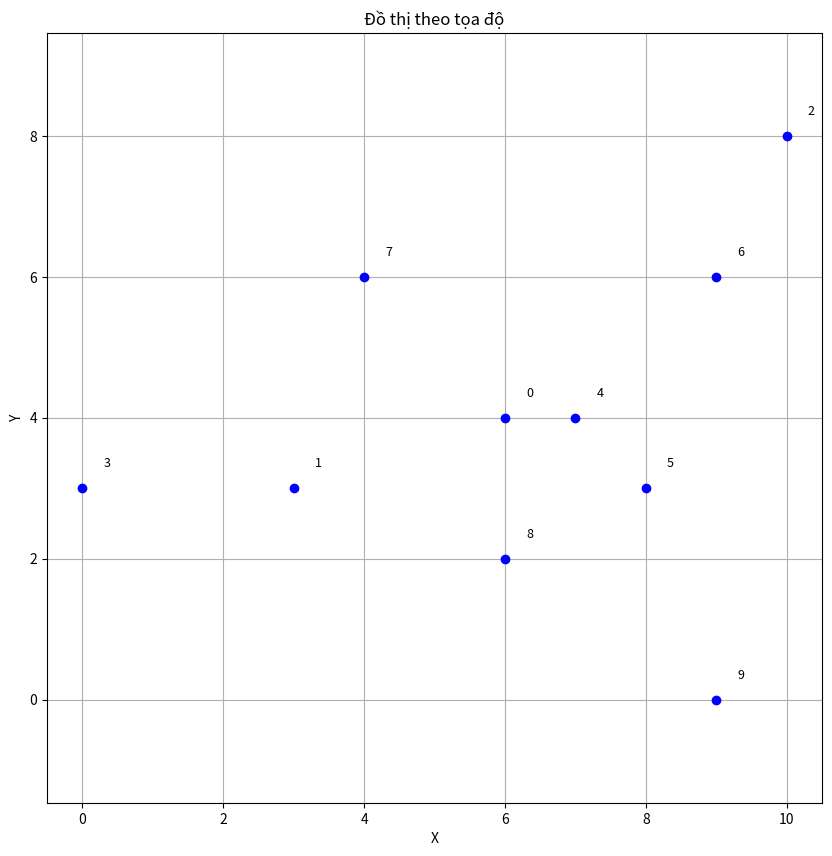

The matplotlib source for this figure:
import matplotlib.pyplot as plt
import math
from collections import defaultdict
import numpy as np

# nodes dictionary with coordinates
nodes = {
# 0: (14, 16),
# 1: (13, 20),
# 2: (0, 19),
# 3: (3, 19),
# 4: (13, 19),
# 5: (10, 18),
# 6: (0, 8),
# 7: (2, 9),
# 8: (11, 17),
# 9: (13, 16),
# 10: (0, 0),
# 11: (1, 7),
# 12: (2, 5),
# 13: (18, 8),
# 14: (7, 5),
# 15: (20, 2),
# 16: (19, 15),
# 17: (19, 5),
# 18: (12, 4),
# 19: (10, 5),
# 0: (18, 12),
# 1: (20, 7),
# 2: (14, 0),
# 3: (0, 17),
# 4: (18, 18),
# 5: (20, 13),
# 6: (8, 0),
# 7: (0, 12),
# 8: (16, 12),
# 9: (13, 16),
# 10: (10, 5),
# 11: (6, 10),
# 12: (13, 8),
# 13: (9, 13),
# 14: (6, 17),
# 15: (11, 17),
# 16: (16, 15),
# 17: (19, 5),
# 18: (18, 0),
# 19: (12, 3),
# 0: (20, 15),
# 1: (20, 7),
# 2: (12, 0),
# 3: (5, 16),
# 4: (11, 19),
# 5: (5, 20),
# 6: (0, 0),
# 7: (5, 10),
# 8: (6, 15),
# 9: (11, 11),
# 10: (10, 6),
# 11: (12, 1),
# 12: (11, 7),
# 13: (18, 8),
# 14: (13, 12),
# 15: (11, 18),
# 16: (19, 15),
# 17: (19, 5),
# 18: (18, 0),
# 19: (12, 5),
# 0: (4, 20),
# 1: (0, 16),
# 2: (0, 9),
# 3: (1, 14),
# 4: (10, 20),
# 5: (5, 19),
# 6: (0, 0),
# 7: (3, 5),
# 8: (4, 12),
# 9: (9, 11),
# 10: (10, 6),
# 11: (11, 1),
# 12: (16, 3),
# 13: (18, 8),
# 14: (14, 12),
# 15: (9, 15),
# 16: (19, 15),
# 17: (19, 5),
# 18: (18, 0),
# 19: (2, 0),
# 0: (14, 19),
# 1: (20, 8),
# 2: (14, 0),
# 3: (5, 1),
# 4: (9, 20),
# 5: (19, 14),
# 6: (16, 8),
# 7: (0, 8),
# 8: (0, 19),
# 9: (14, 15),
# 10: (10, 6),
# 11: (5, 10),
# 12: (6, 15),
# 13: (19, 18),
# 14: (15, 10),
# 15: (10, 12),
# 16: (3, 13),
# 17: (9, 10),
# 18: (18, 0),
# 19: (20, 5),

# 0: (15, 11),
# 1: (16, 20),
# 2: (1, 20),
# 3: (11, 17),
# 4: (14, 16),
# 5: (2, 16),
# 6: (0, 15),
# 7: (10, 15),
# 8: (10, 11),
# 9: (2, 5),
# 10: (0, 1),
# 11: (8, 8),
# 12: (13, 8),
# 13: (8, 6),
# 14: (2, 0),
# 15: (20, 3),
# 16: (17, 4),
# 17: (6, 2),
# 18: (8, 4),
# 19: (10, 5),

# 0: (12, 14),
# 1: (16, 12),
# 2: (19, 18),
# 3: (1, 20),
# 4: (0, 6),
# 5: (8, 14),
# 6: (10, 13),
# 7: (11, 15),
# 8: (6, 18),
# 9: (0, 1),
# 10: (9, 11),
# 11: (15, 10),
# 12: (9, 9),
# 13: (5, 6),
# 14: (3, 0),
# 15: (15, 8),
# 16: (20, 6),
# 17: (19, 5),
# 18: (11, 6),
# 19: (10, 5),

# 0: (11, 15),
# 1: (17, 12),
# 2: (17, 20),
# 3: (4, 20),
# 4: (0, 15),
# 5: (9, 14),
# 6: (14, 11),
# 7: (14, 17),
# 8: (7, 17),
# 9: (5, 16),
# 10: (10, 11),
# 11: (12, 10),
# 12: (8, 7),
# 13: (5, 7),
# 14: (2, 12),
# 15: (11, 6),
# 16: (13, 5),
# 17: (10, 2),
# 18: (2, 2),
# 19: (1, 7),

# 0: (19, 19),
# 1: (20, 7),
# 2: (19, 4),
# 3: (7, 2),
# 4: (6, 7),
# 5: (15, 15),
# 6: (15, 9),
# 7: (11, 8),
# 8: (10, 12),
# 9: (3, 8),
# 10: (12, 18),
# 11: (13, 15),
# 12: (10, 14),
# 13: (2, 9),
# 14: (0, 6),
# 15: (0, 18),
# 16: (9, 16),
# 17: (3, 16),
# 18: (4, 12),
# 19: (0, 10),

# 0: (14, 15),
# 1: (19, 10),
# 2: (19, 20),
# 3: (1, 20),
# 4: (0, 4),
# 5: (9, 13),
# 6: (12, 12),
# 7: (11, 15),
# 8: (6, 13),
# 9: (0, 1),
# 10: (11, 11),
# 11: (14, 10),
# 12: (9, 9),
# 13: (6, 6),
# 14: (3, 0),
# 15: (13, 8),
# 16: (15, 6),
# 17: (13, 6),
# 18: (8, 6),
# 19: (10, 5),

# 0: (15, 0),
# 1: (16, 3),
# 2: (18, 0),
# 3: (16, 16),
# 4: (8, 19),
# 5: (10, 1),
# 6: (12, 2),
# 7: (16, 8),
# 8: (16, 11),
# 9: (1, 20),
# 10: (4, 0),
# 11: (10, 3),
# 12: (4, 13),
# 13: (10, 5),
# 14: (7, 16),
# 15: (3, 5),
# 16: (0, 9),
# 17: (1, 16),
# 18: (3, 15),
# 19: (9, 7),

# 0: (7, 16),
# 1: (14, 12),
# 2: (19, 18),
# 3: (1, 20),
# 4: (0, 6),
# 5: (7, 11),
# 6: (10, 13),
# 7: (11, 15),
# 8: (6, 18),
# 9: (0, 1),
# 10: (9, 11),
# 11: (15, 10),
# 12: (9, 9),
# 13: (5, 6),
# 14: (3, 0),
# 15: (15, 8),
# 16: (20, 6),
# 17: (19, 5),
# 18: (11, 6),
# 19: (10, 5),

# 0: (7, 16),
# 1: (0, 6),
# 2: (0, 13),
# 3: (0, 5),
# 4: (13, 19),
# 5: (5, 19),
# 6: (3, 12),
# 7: (4, 5),
# 8: (10, 2),
# 9: (14, 2),
# 10: (11, 18),
# 11: (7, 15),
# 12: (16, 12),
# 13: (9, 10),
# 14: (15, 1),
# 15: (3, 2),
# 16: (16, 20),
# 17: (8, 5),
# 18: (18, 12),
# 19: (19, 3),
# 0: (12, 20),
# 1: (10, 16),
# 2: (5, 16),
# 3: (0, 13),
# 4: (0, 5),
# 5: (12, 15),
# 6: (7, 6),
# 7: (6, 14),
# 8: (2, 12),
# 9: (2, 0),
# 10: (16, 13),
# 11: (3, 14),
# 12: (16, 13),
# 13: (4, 2),
# 14: (8, 1),
# 15: (17, 19),
# 16: (18, 17),
# 17: (16, 7),
# 18: (17, 3),
# 19: (16, 0),

# 0: (5, 19),
# 1: (1, 20),
# 2: (0, 16),
# 3: (1, 10),
# 4: (0, 14),
# 5: (12, 11),
# 6: (3, 16),
# 7: (5, 5),
# 8: (3, 2),
# 9: (0, 9),
# 10: (7, 11),
# 11: (2, 12),
# 12: (9, 9),
# 13: (5, 6),
# 14: (3, 1),
# 15: (11, 10),
# 16: (20, 6),
# 17: (19, 5),
# 18: (11, 6),
# 19: (10, 5),

# 0: (7, 16),
# 1: (14, 12),
# 2: (19, 18),
# 3: (1, 20),
# 4: (0, 6),
# 5: (7, 11),
# 6: (10, 13),
# 7: (11, 15),
# 8: (6, 18),
# 9: (0, 1),
# 10: (9, 11),
# 11: (15, 10),
# 12: (9, 9),
# 13: (5, 6),
# 14: (3, 0),
# 15: (15, 8),
# 16: (20, 6),
# 17: (19, 5),
# 18: (11, 6),
# 19: (10, 5),
# 0: (16, 20),
# 1: (14, 17),
# 2: (14, 18),
# 3: (14, 20),
# 4: (2, 8),
# 5: (18, 18),
# 6: (17, 10),
# 7: (12, 18),
# 8: (5, 19),
# 9: (2, 20),
# 10: (10, 6),
# 11: (10, 8),
# 12: (13, 8),
# 13: (18, 8),
# 14: (19, 16),
# 15: (12, 3),
# 16: (14, 2),
# 17: (15, 4),
# 18: (19, 1),
# 19: (16, 1),
# 0: (9, 11),
# 1: (7, 14),
# 2: (13, 18),
# 3: (10, 19),
# 4: (7, 16),
# 5: (15, 8),
# 6: (17, 10),
# 7: (13, 15),
# 8: (5, 19),
# 9: (3, 17),
# 10: (12, 4),
# 11: (10, 8),
# 12: (4, 2),
# 13: (2, 0),
# 14: (0, 3),
# 15: (15, 4),
# 16: (17, 6),
# 17: (16, 2),
# 18: (13, 0),
# 19: (6, 9),
0: (6, 4),
1: (3, 3),
2: (10, 8),
3: (0, 3),
4: (7, 4),
5: (8, 3),
6: (9, 6),
7: (4, 6),
8: (6, 2),
9: (9, 0),


}

# edges list
edges = [
    # (0, 1), (1, 2), (2, 3), (3, 4), (4, 5), (5, 6), (6, 7), (7, 8), (8, 9), (9, 10),
    # (10, 11), (11, 12), (12, 13), (13, 14), (14, 15), (15, 16), (16, 17), (17, 18), (18, 19),
    # (0, 4), (1, 5), (2, 6), (3, 7), (4, 8), (5, 9), (6, 10), (7, 11), (8, 12), (9, 13), (10, 14)

    # (0, 1), (0, 5), (1, 2), (1, 6), (2, 3), (2, 7), (3, 4), (3, 8), (4, 9), (5, 6), (5, 10), (6, 7),
    # (6, 11), (7, 8), (8, 9), (8, 13), (9, 14), (10, 11), (10, 15), (11, 12), (11, 16), (12, 13),
    # (12, 17), (13, 14), (13, 18), (14, 19), (15, 16), (16, 17), (17, 18), (18, 19)

]


adj = defaultdict(list)
for u, v in edges:
    adj[u].append(v)
    adj[v].append(u)  

def angle_between(v1, v2):
    dot = v1[0]*v2[0] + v1[1]*v2[1]
    norm1 = math.sqrt(v1[0]**2 + v1[1]**2)
    norm2 = math.sqrt(v2[0]**2 + v2[1]**2)
    cos_theta = dot / (norm1 * norm2)
    cos_theta = min(1.0, max(-1.0, cos_theta))
    angle = math.acos(cos_theta)
    return angle

# graph presentation
plt.figure(figsize=(10, 10))

for u, v in edges:
    x0, y0 = nodes[u]
    x1, y1 = nodes[v]
    plt.plot([x0, x1], [y0, y1], 'k-', alpha=0.7)
    length = math.sqrt((x1 - x0)**2 + (y1 - y0)**2)
    mid_x = (x0 + x1) / 2
    mid_y = (y0 + y1) / 2
    plt.text(mid_x, mid_y, f"{length:.1f}", fontsize=8, color='red', ha='center', va='center')



for node, (x, y) in nodes.items():
    plt.plot(x, y, 'bo')
    plt.text(x + 0.3, y + 0.3, str(node), fontsize=9, color='black')
    neighbors = adj[node]
    angles_text = ""
    if len(neighbors) >= 2:
        for i in range(len(neighbors)):
            for j in range(i+1, len(neighbors)):
                n1 = neighbors[i]
                n2 = neighbors[j]
                v1 = (nodes[n1][0] - x, nodes[n1][1] - y)
                v2 = (nodes[n2][0] - x, nodes[n2][1] - y)
                angle = angle_between(v1, v2)
                angles_text += f"{angle:.3f} rad\n"
    if angles_text:
        plt.text(x, y - 1.0, angles_text.strip(), fontsize=6, color='blue', ha='center')

plt.xlabel('X')
plt.ylabel('Y')
plt.title('Đồ thị theo tọa độ')
plt.grid(True)
plt.axis('equal')
plt.show()
